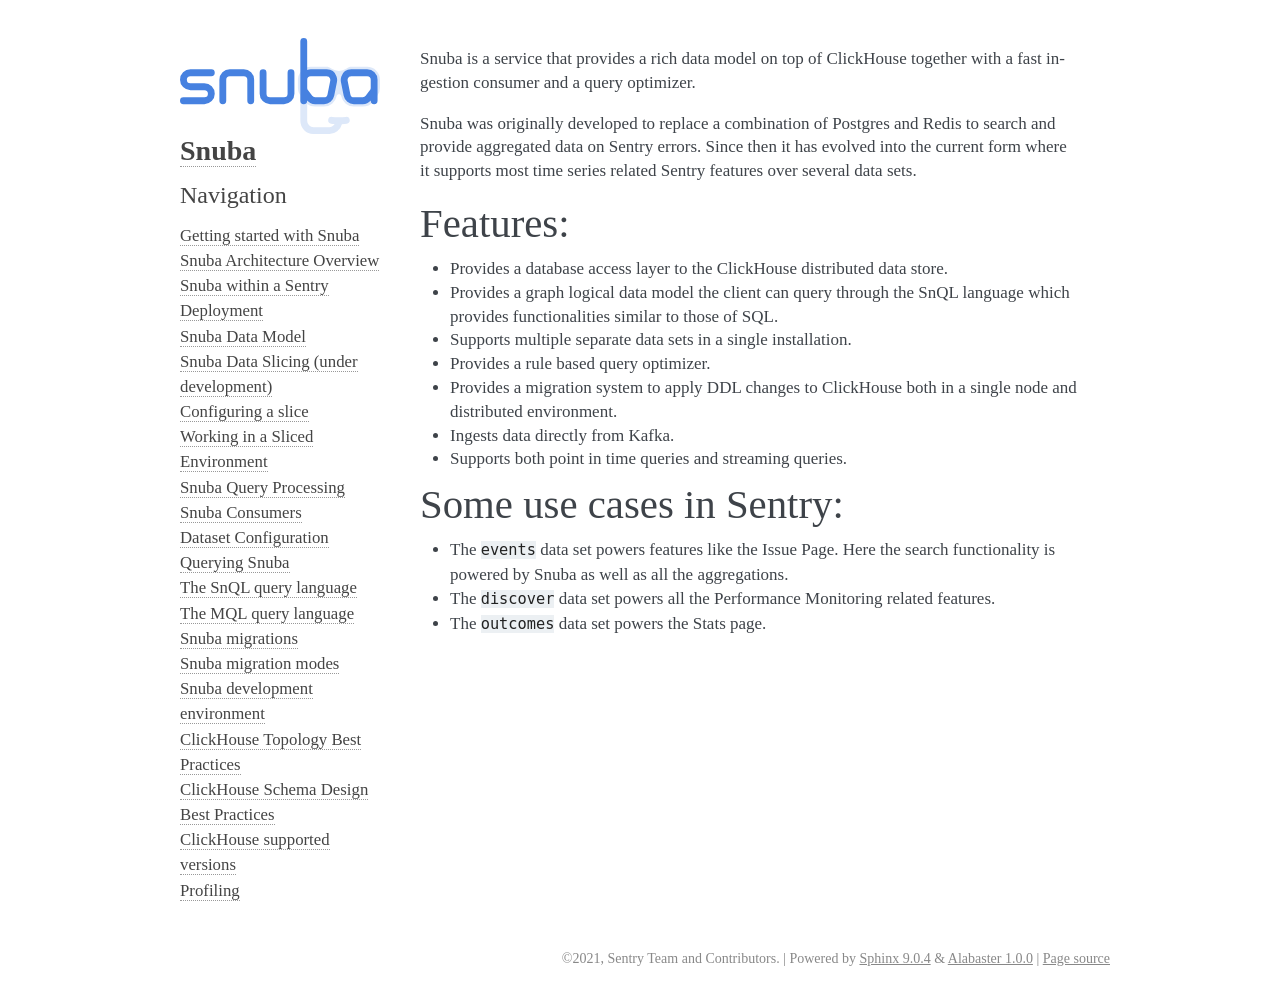

repository: getsentry/snuba · page: intro.html · generator: sphinx

.. include:: ../../README.rst
   :start-after: .. intro-start
   :end-before: .. intro-end


Some use cases in Sentry:
-------------------------

* The ``events`` data set powers features like the Issue Page. Here the search
  functionality is powered by Snuba as well as all the aggregations.
* The ``discover`` data set powers all the Performance Monitoring related
  features.
* The ``outcomes`` data set powers the Stats page.
